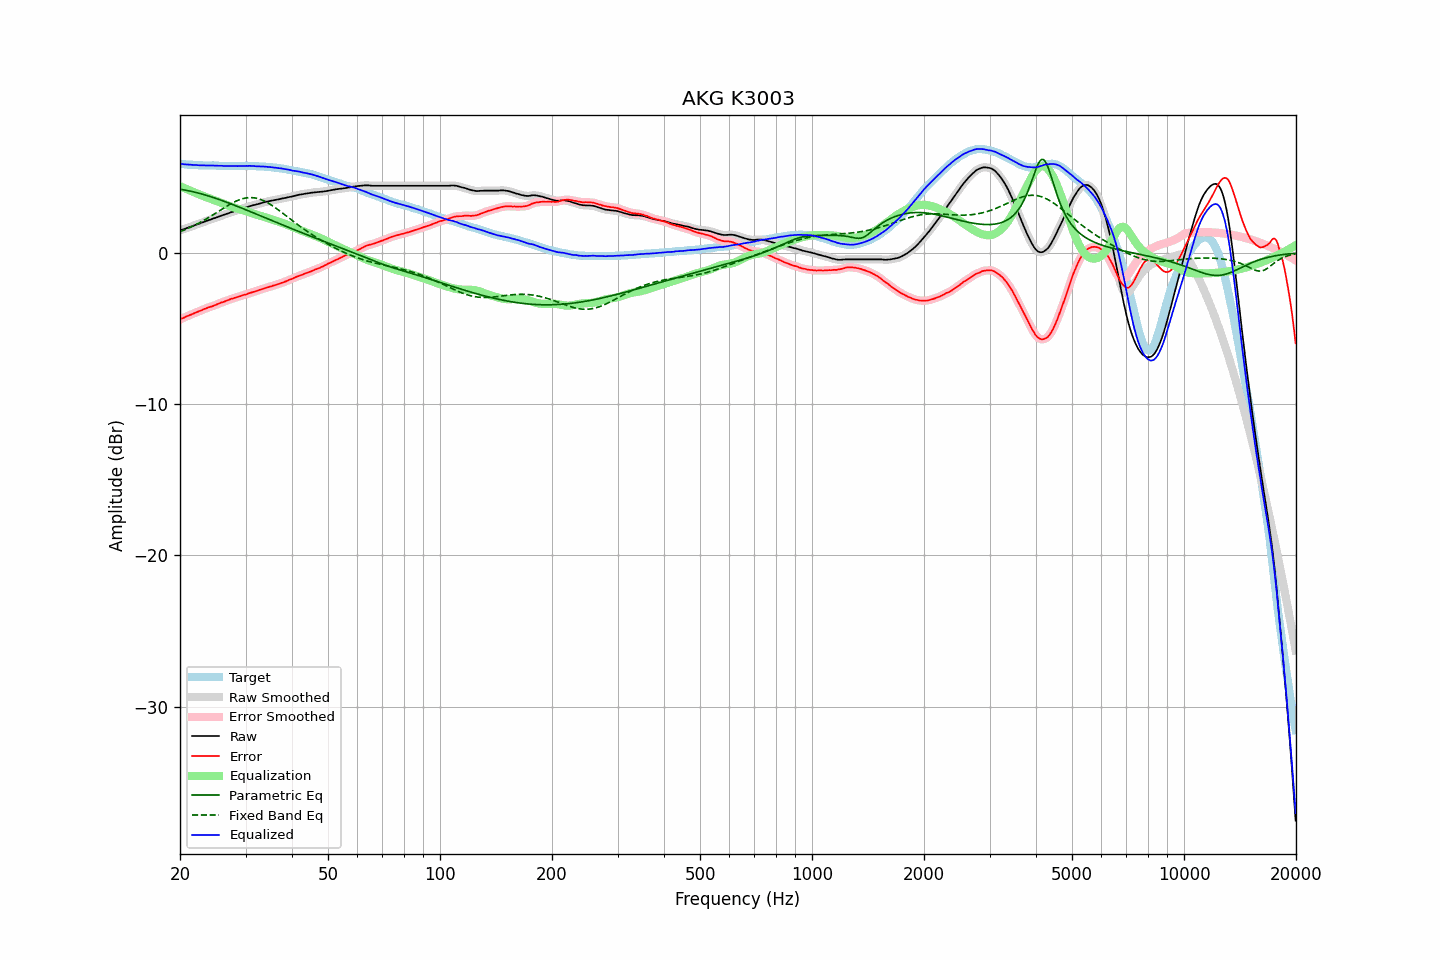

Source data for this figure (header and first rows):
frequency, raw, error, smoothed, error_smoothed, equalization, parametric_eq, fixed_band_eq, equalized_raw, equalized_smoothed, target
20.00, 1.47, -4.41, 1.48, -4.40, 4.40, 4.20, 1.39, 5.88, 5.88, 5.88
20.20, 1.51, -4.35, 1.51, -4.36, 4.36, 4.18, 1.43, 5.87, 5.87, 5.86
20.40, 1.55, -4.31, 1.55, -4.31, 4.31, 4.16, 1.48, 5.85, 5.86, 5.85
20.61, 1.58, -4.27, 1.58, -4.26, 4.26, 4.14, 1.52, 5.84, 5.85, 5.85
20.81, 1.62, -4.21, 1.62, -4.21, 4.21, 4.12, 1.57, 5.84, 5.83, 5.83
21.02, 1.65, -4.17, 1.66, -4.17, 4.17, 4.10, 1.61, 5.82, 5.83, 5.82
21.23, 1.69, -4.12, 1.70, -4.12, 4.12, 4.08, 1.66, 5.82, 5.82, 5.81
21.44, 1.74, -4.09, 1.73, -4.08, 4.08, 4.06, 1.71, 5.81, 5.81, 5.82
21.66, 1.77, -4.04, 1.78, -4.03, 4.03, 4.04, 1.76, 5.81, 5.81, 5.81
21.87, 1.82, -3.98, 1.81, -3.99, 3.99, 4.01, 1.81, 5.80, 5.80, 5.80
22.09, 1.85, -3.93, 1.85, -3.94, 3.94, 3.98, 1.86, 5.80, 5.80, 5.79
22.31, 1.89, -3.90, 1.89, -3.90, 3.90, 3.96, 1.92, 5.79, 5.79, 5.79
22.54, 1.92, -3.85, 1.93, -3.86, 3.86, 3.93, 1.98, 5.78, 5.78, 5.78
22.76, 1.96, -3.82, 1.96, -3.82, 3.81, 3.90, 2.03, 5.78, 5.78, 5.79
22.99, 2.00, -3.77, 2.00, -3.77, 3.77, 3.87, 2.09, 5.77, 5.77, 5.78
23.22, 2.04, -3.72, 2.04, -3.73, 3.73, 3.84, 2.15, 5.77, 5.77, 5.77
23.45, 2.08, -3.68, 2.09, -3.68, 3.69, 3.81, 2.22, 5.77, 5.77, 5.77
23.69, 2.12, -3.64, 2.12, -3.64, 3.65, 3.78, 2.28, 5.77, 5.77, 5.77
23.92, 2.17, -3.60, 2.16, -3.60, 3.61, 3.74, 2.34, 5.77, 5.77, 5.77
24.16, 2.20, -3.57, 2.20, -3.57, 3.57, 3.71, 2.41, 5.76, 5.77, 5.76
24.40, 2.24, -3.54, 2.24, -3.54, 3.53, 3.68, 2.47, 5.76, 5.76, 5.77
24.65, 2.27, -3.50, 2.27, -3.50, 3.49, 3.64, 2.54, 5.76, 5.76, 5.77
24.89, 2.31, -3.46, 2.31, -3.46, 3.45, 3.61, 2.61, 5.75, 5.76, 5.76
25.14, 2.35, -3.41, 2.35, -3.41, 3.41, 3.57, 2.67, 5.75, 5.76, 5.75
25.39, 2.39, -3.37, 2.38, -3.36, 3.37, 3.53, 2.74, 5.75, 5.75, 5.75
25.65, 2.42, -3.32, 2.42, -3.32, 3.33, 3.49, 2.81, 5.75, 5.75, 5.74
25.91, 2.46, -3.28, 2.46, -3.28, 3.28, 3.46, 2.88, 5.75, 5.75, 5.74
26.16, 2.50, -3.25, 2.50, -3.24, 3.24, 3.42, 2.94, 5.74, 5.74, 5.75
26.43, 2.53, -3.20, 2.53, -3.21, 3.20, 3.38, 3.01, 5.73, 5.74, 5.74
26.69, 2.57, -3.16, 2.57, -3.17, 3.16, 3.34, 3.07, 5.74, 5.73, 5.74
26.96, 2.60, -3.13, 2.61, -3.12, 3.12, 3.30, 3.14, 5.73, 5.73, 5.74
27.23, 2.64, -3.08, 2.64, -3.08, 3.09, 3.26, 3.20, 5.73, 5.73, 5.72
27.50, 2.68, -3.04, 2.68, -3.05, 3.05, 3.22, 3.26, 5.73, 5.73, 5.72
27.77, 2.72, -3.02, 2.72, -3.01, 3.01, 3.18, 3.32, 5.73, 5.73, 5.73
28.05, 2.75, -2.98, 2.75, -2.98, 2.98, 3.14, 3.37, 5.73, 5.73, 5.73
28.33, 2.78, -2.94, 2.78, -2.95, 2.94, 3.09, 3.42, 5.73, 5.73, 5.73
28.62, 2.81, -2.91, 2.82, -2.91, 2.91, 3.05, 3.46, 5.73, 5.73, 5.73
28.90, 2.85, -2.88, 2.85, -2.88, 2.88, 3.01, 3.51, 5.73, 5.73, 5.74
29.19, 2.88, -2.85, 2.89, -2.85, 2.85, 2.97, 3.54, 5.73, 5.73, 5.74
29.48, 2.92, -2.81, 2.92, -2.81, 2.81, 2.93, 3.57, 5.74, 5.74, 5.73
29.78, 2.95, -2.78, 2.96, -2.78, 2.78, 2.88, 3.60, 5.74, 5.74, 5.73
30.08, 2.99, -2.76, 2.99, -2.75, 2.75, 2.84, 3.62, 5.74, 5.74, 5.75
30.38, 3.02, -2.72, 3.03, -2.71, 2.71, 2.80, 3.64, 5.74, 5.74, 5.74
30.68, 3.06, -2.67, 3.06, -2.68, 2.68, 2.75, 3.65, 5.74, 5.74, 5.74
30.99, 3.09, -2.64, 3.09, -2.64, 2.65, 2.71, 3.65, 5.74, 5.74, 5.74
31.30, 3.12, -2.61, 3.12, -2.61, 2.61, 2.66, 3.64, 5.74, 5.74, 5.73
31.61, 3.15, -2.58, 3.15, -2.58, 2.58, 2.62, 3.63, 5.73, 5.73, 5.73
31.93, 3.17, -2.55, 3.18, -2.54, 2.54, 2.58, 3.62, 5.72, 5.72, 5.72
32.24, 3.21, -2.51, 3.21, -2.51, 2.51, 2.53, 3.59, 5.71, 5.71, 5.72
32.57, 3.23, -2.47, 3.23, -2.47, 2.47, 2.49, 3.56, 5.71, 5.71, 5.71
32.89, 3.26, -2.44, 3.26, -2.44, 2.44, 2.45, 3.53, 5.70, 5.70, 5.70
33.22, 3.29, -2.41, 3.30, -2.40, 2.41, 2.40, 3.49, 5.70, 5.70, 5.70
33.55, 3.32, -2.37, 3.33, -2.37, 2.37, 2.36, 3.44, 5.70, 5.70, 5.70
33.89, 3.35, -2.33, 3.35, -2.34, 2.34, 2.31, 3.39, 5.69, 5.69, 5.69
34.23, 3.37, -2.30, 3.38, -2.30, 2.30, 2.27, 3.33, 5.68, 5.68, 5.67
34.57, 3.39, -2.28, 3.40, -2.27, 2.27, 2.23, 3.27, 5.67, 5.67, 5.67
34.92, 3.42, -2.23, 3.42, -2.24, 2.24, 2.18, 3.21, 5.66, 5.66, 5.66
35.27, 3.44, -2.22, 3.44, -2.21, 2.21, 2.14, 3.14, 5.65, 5.65, 5.66
35.62, 3.46, -2.17, 3.47, -2.17, 2.18, 2.09, 3.07, 5.64, 5.64, 5.63
35.97, 3.48, -2.14, 3.48, -2.14, 2.14, 2.05, 3.00, 5.63, 5.63, 5.63
... 635 more rows
